Run: headless pygame with SDL's dummy video driver; simulated clock (each Clock.tick advances the game by its frame time, no real sleeping); random seed 0; keys injected as events and as key.get_pressed() state; mouse plan: one left click at the window centre at the start of phase 2, then a move to the lower-right quarter at the start of phase 3.
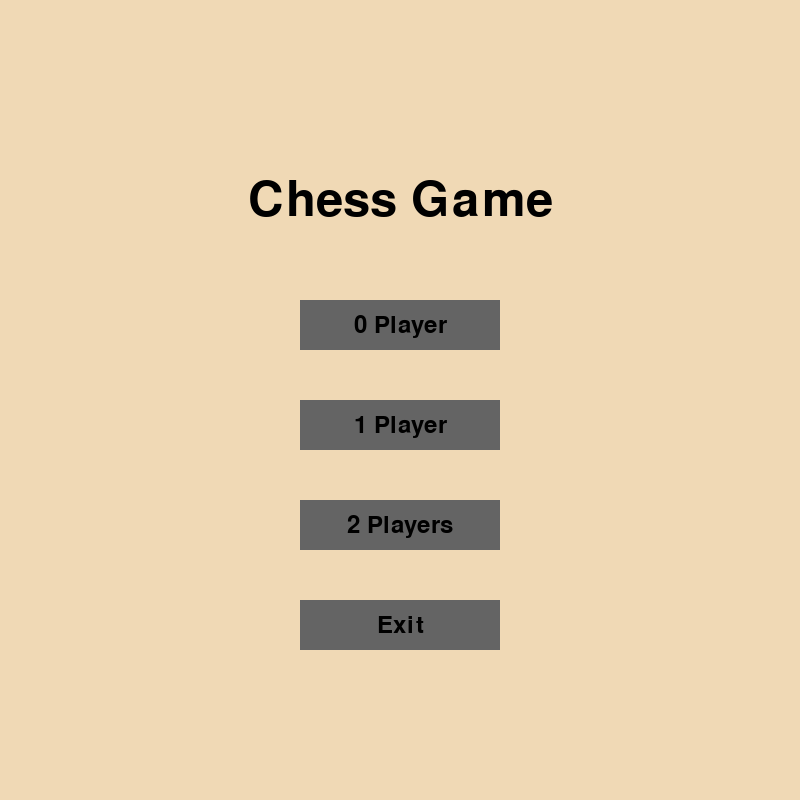
Frame 1 of 4 · flips 1–60 · no input
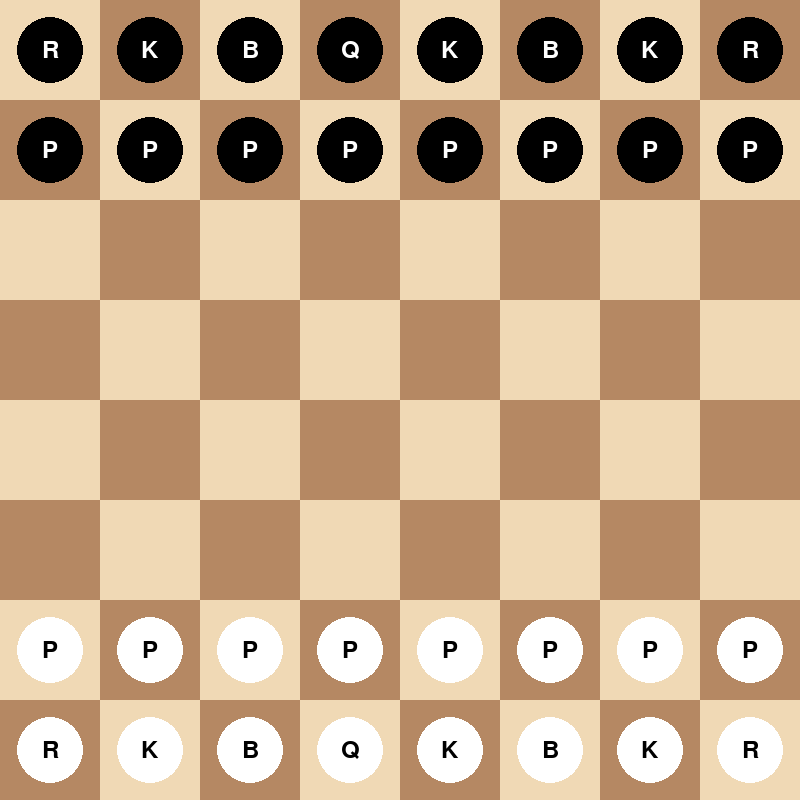
Frame 2 of 4 · flips 61–180 · clicked the window centre · tapped SPACE, RETURN · held RIGHT (→), D
Frame 3 of 4 · flips 181–300 · moved the mouse to the lower-right quarter · held DOWN (↓), S · screen unchanged from frame 2, image omitted
Frame 4 of 4 · flips 301–420 · held LEFT (←), A, UP (↑), W · screen unchanged from frame 3, image omitted

The pygame program that drew these frames:

import pygame
import sys
import random
import argparse

# --- Constants ---
WIDTH, HEIGHT = 800, 800
ROWS, COLS = 8, 8
SQUARE_SIZE = WIDTH // COLS
FPS = 60

# --- Colors ---
WHITE = (240, 217, 181)
BLACK = (181, 136, 99)
HIGHLIGHT = (124, 252, 0)  # Light Green
POSSIBLE_MOVE = (173, 216, 230)  # Light Blue
PIECE_COLORS = {
    'white': (255, 255, 255),  # Pure white for pieces
    'black': (0, 0, 0)       # Pure black for pieces
}
TEXT_COLOR = (0, 0, 0)
BUTTON_COLOR = (100, 100, 100)
BUTTON_HOVER_COLOR = (150, 150, 150)

# --- Piece Definitions ---
PIECES = {
    'wp': 'wp', #Placeholder to reference in image loading.
    'wr': 'wr',
    'wn': 'wn',
    'wb': 'wb',
    'wq': 'wq',
    'wk': 'wk',
    'bp': 'bp',
    'br': 'br',
    'bn': 'bn',
    'bb': 'bb',
    'bq': 'bq',
    'bk': 'bk'
}


class Piece:
    def __init__(self, color, piece_type, row, col):
        self.color = color
        self.piece_type = piece_type
        self.row = row
        self.col = col
        self.image = self.create_piece_image()  # Create image
        self.rect = self.image.get_rect() #Creates a rect for piece.
        self.update_rect() #Updates Rect
        self.moved = False # Bool that indicates if the Piece has been moved before.

    def __repr__(self):
        return f"{self.color[0].upper()}{self.piece_type[0].upper()} ({self.row}, {self.col})"

    def update_rect(self):
        self.rect.topleft = (self.col * SQUARE_SIZE, self.row * SQUARE_SIZE)

    def move(self, row, col):
        self.row = row
        self.col = col
        self.update_rect()
        self.moved = True

    def get_valid_moves(self, board):
        """Returns a list of valid move coordinates (row, col) for this piece,
        considering the board state."""
        moves = []
        if self.piece_type == 'pawn':
            moves = self.get_pawn_moves(board)
        elif self.piece_type == 'rook':
            moves = self.get_rook_moves(board)
        elif self.piece_type == 'knight':
            moves = self.get_knight_moves(board)
        elif self.piece_type == 'bishop':
            moves = self.get_bishop_moves(board)
        elif self.piece_type == 'queen':
            moves = self.get_queen_moves(board)
        elif self.piece_type == 'king':
            moves = self.get_king_moves(board)
        return moves
    def create_piece_image(self):
        """Generates a simple graphical representation of the piece."""
        image = pygame.Surface((SQUARE_SIZE, SQUARE_SIZE), pygame.SRCALPHA)  # Transparent background
        color = PIECE_COLORS[self.color]
        pygame.draw.circle(image, color, (SQUARE_SIZE // 2, SQUARE_SIZE // 2), SQUARE_SIZE // 3)  # Circle
        font = pygame.font.Font(None, 36)
        text_surface = font.render(self.piece_type[0].upper(), True, (255-color[0], 255-color[1], 255-color[2]))  # Opposite color for text
        text_rect = text_surface.get_rect(center=(SQUARE_SIZE // 2, SQUARE_SIZE // 2))
        image.blit(text_surface, text_rect)
        return image


    def get_pawn_moves(self, board):
        moves = []
        direction = -1 if self.color == 'white' else 1 # Reversed Directions
        start_row = 6 if self.color == 'white' else 1

        # Move one square forward
        new_row = self.row + direction
        if 0 <= new_row < ROWS and board[new_row][self.col] is None:
            moves.append((new_row, self.col))

            # Move two squares forward from starting position
            if self.row == start_row and not self.moved and 0 <= new_row < ROWS and board[new_row][self.col] is None and 0 <= new_row + direction < ROWS and board[new_row + direction][self.col] is None:
                moves.append((new_row + direction, self.col))

        # Capture diagonally
        new_row = self.row + direction
        for col_offset in [-1, 1]:
            new_col = self.col + col_offset
            if 0 <= new_col < COLS and 0 <= new_row < ROWS: #Added row check.
                piece = board[new_row][new_col]
                if piece is not None and piece.color != self.color:
                    moves.append((new_row, new_col))

        return moves

    def get_rook_moves(self, board):
        moves = []
        # Directions: up, down, left, right
        directions = [(-1, 0), (1, 0), (0, -1), (0, 1)]
        for dr, dc in directions:
            for i in range(1, ROWS):
                new_row, new_col = self.row + dr * i, self.col + dc * i
                if 0 <= new_row < ROWS and 0 <= new_col < COLS:
                    piece = board[new_row][new_col]
                    if piece is None:
                        moves.append((new_row, new_col))
                    elif piece.color != self.color:
                        moves.append((new_row, new_col))
                        break  # Stop after capturing
                    else:
                        break  # Blocked by own piece
                else:
                    break  # Out of bounds
        return moves

    def get_knight_moves(self, board):
        moves = []
        knight_moves = [
            (-2, -1), (-2, 1), (-1, -2), (-1, 2),
            (1, -2), (1, 2), (2, -1), (2, 1)
        ]
        for dr, dc in knight_moves:
            new_row, new_col = self.row + dr, self.col + dc
            if 0 <= new_row < ROWS and 0 <= new_col < COLS:
                piece = board[new_row][new_col]
                if piece is None or piece.color != self.color:
                    moves.append((new_row, new_col))
        return moves

    def get_bishop_moves(self, board):
        moves = []
        # Directions: up-left, up-right, down-left, down-right
        directions = [(-1, -1), (-1, 1), (1, -1), (1, 1)]
        for dr, dc in directions:
            for i in range(1, ROWS):
                new_row, new_col = self.row + dr * i, self.col + dc * i
                if 0 <= new_row < ROWS and 0 <= new_col < COLS:
                    piece = board[new_row][new_col]
                    if piece is None:
                        moves.append((new_row, new_col))
                    elif piece.color != self.color:
                        moves.append((new_row, new_col))
                        break
                    else:
                        break
                else:
                    break
        return moves

    def get_queen_moves(self, board):
        # Queen moves are a combination of rook and bishop moves
        return self.get_rook_moves(board) + self.get_bishop_moves(board)

    def get_king_moves(self, board):
        moves = []
        king_moves = [
            (-1, -1), (-1, 0), (-1, 1),
            (0, -1), (0, 1),
            (1, -1), (1, 0), (1, 1)
        ]
        for dr, dc in king_moves:
            new_row, new_col = self.row + dr, self.col + dc
            if 0 <= new_row < ROWS and 0 <= new_col < COLS:
                piece = board[new_row][new_col]
                if piece is None or piece.color != self.color:
                    moves.append((new_row, new_col))
        return moves


class Board:
    def __init__(self):
        self.board = [[None for _ in range(COLS)] for _ in range(ROWS)] # Represents the board
        self.setup_board()
        self.white_to_move = True

    def setup_board(self):
        # White pieces
        self.board[7][0] = Piece('white', 'rook', 7, 0)
        self.board[7][1] = Piece('white', 'knight', 7, 1)
        self.board[7][2] = Piece('white', 'bishop', 7, 2)
        self.board[7][3] = Piece('white', 'queen', 7, 3)
        self.board[7][4] = Piece('white', 'king', 7, 4)
        self.board[7][5] = Piece('white', 'bishop', 7, 5)
        self.board[7][6] = Piece('white', 'knight', 7, 6)
        self.board[7][7] = Piece('white', 'rook', 7, 7)
        for i in range(COLS):
            self.board[6][i] = Piece('white', 'pawn', 6, i)

        # Black pieces
        self.board[0][0] = Piece('black', 'rook', 0, 0)
        self.board[0][1] = Piece('black', 'knight', 0, 1)
        self.board[0][2] = Piece('black', 'bishop', 0, 2)
        self.board[0][3] = Piece('black', 'queen', 0, 3)
        self.board[0][4] = Piece('black', 'king', 0, 4)
        self.board[0][5] = Piece('black', 'bishop', 0, 5)
        self.board[0][6] = Piece('black', 'knight', 0, 6)
        self.board[0][7] = Piece('black', 'rook', 0, 7)
        for i in range(COLS):
            self.board[1][i] = Piece('black', 'pawn', 1, i)

    def draw(self, screen):
        for row in range(ROWS):
            for col in range(COLS):
                color = WHITE if (row + col) % 2 == 0 else BLACK
                pygame.draw.rect(screen, color, (col * SQUARE_SIZE, row * SQUARE_SIZE, SQUARE_SIZE, SQUARE_SIZE))

                piece = self.board[row][col]
                if piece:
                    screen.blit(piece.image, piece.rect)

    def move_piece(self, start_row, start_col, end_row, end_col):
        """Moves a piece from start_row, start_col to end_row, end_col."""

        piece = self.board[start_row][start_col]
        if piece:
            # Update the board
            self.board[end_row][end_col] = piece
            self.board[start_row][start_col] = None  # Clear the old position

            # Update the piece's position
            piece.move(end_row, end_col)

            # Switch turns
            self.white_to_move = not self.white_to_move
            return True
        return False

    def is_valid_move(self, start_row, start_col, end_row, end_col):
        """Checks if a move is valid based on the piece's movement rules and board state."""
        piece = self.board[start_row][start_col]
        if not piece:
            return False

        # Check turn
        if (piece.color == 'white' and not self.white_to_move) or \
           (piece.color == 'black' and self.white_to_move):
            return False

        # Check if the destination is within the valid moves for the piece
        valid_moves = piece.get_valid_moves(self.board)
        if (end_row, end_col) not in valid_moves:
            return False

        return True

    def get_piece(self, row, col):
        """Returns the piece at the specified row and column, or None if the square is empty."""
        if 0 <= row < ROWS and 0 <= col < COLS:
            return self.board[row][col]
        return None

    def check_win_condition(self):
        """Checks if any win conditions are met and returns the winning color or None"""
        white_king_alive = False
        black_king_alive = False
        for row in range(ROWS):
            for col in range(COLS):
                piece = self.board[row][col]
                if piece:
                    if piece.color == 'white' and piece.piece_type == 'king':
                        white_king_alive = True
                    if piece.color == 'black' and piece.piece_type == 'king':
                        black_king_alive = True

        if not white_king_alive:
            return 'black'
        if not black_king_alive:
            return 'white'
        return None # None if no win condition

    def is_game_over(self):
        """Returns True if the game is over (checkmate or stalemate), False otherwise."""
        return self.check_win_condition() is not None

    def get_all_pieces(self, color):
        """Returns a list of all pieces of a given color on the board."""
        pieces = []
        for row in range(ROWS):
            for col in range(COLS):
                piece = self.board[row][col]
                if piece and piece.color == color:
                    pieces.append(piece)
        return pieces

class AIPlayer:
    def __init__(self, color):
        self.color = color

    def get_best_move(self, board):
        """Returns the best move for the AI player based on a simple evaluation."""
        possible_moves = self.get_all_possible_moves(board)
        if not possible_moves:
            return None

        # Simple evaluation: choose a random valid move
        return random.choice(possible_moves)

    def get_all_possible_moves(self, board):
        """Returns a list of all possible moves for the AI player."""
        pieces = board.get_all_pieces(self.color)
        possible_moves = []
        for piece in pieces:
            valid_moves = piece.get_valid_moves(board.board)
            for move in valid_moves:
                possible_moves.append((piece.row, piece.col, move[0], move[1])) # start_row, start_col, end_row, end_col
        return possible_moves


class Game:
    def __init__(self, screen, num_players):
        self.screen = screen
        self.board = Board()
        self.selected_piece = None
        self.possible_moves = []
        pygame.font.init()
        self.num_players = num_players
        self.ai_player_white = AIPlayer('white') if num_players == 0 else None
        self.ai_player_black = AIPlayer('black') if num_players in [0, 1] else None  # AI plays as black or both
        self.game_over = False


    def handle_input(self, event):
        """Handles user input events (mouse clicks)."""
        if event.type == pygame.MOUSEBUTTONDOWN and not self.game_over and self.num_players > 0:
            mouse_row = event.pos[1] // SQUARE_SIZE
            mouse_col = event.pos[0] // SQUARE_SIZE

            if self.selected_piece:
                # Try to move the selected piece
                if self.board.is_valid_move(self.selected_piece.row, self.selected_piece.col, mouse_row, mouse_col):
                    if self.board.move_piece(self.selected_piece.row, self.selected_piece.col, mouse_row, mouse_col):
                        self.selected_piece = None
                        self.possible_moves = [] # Clear Possible Moves after Piece Selection
                        if self.num_players == 1 and not self.board.white_to_move and not self.game_over:
                            self.ai_move() # Trigger AI Move if required.
                else:
                    # Deselect the piece if the click is not a valid move
                    self.selected_piece = None
                    self.possible_moves = [] # Clear Possible Moves after Piece Selection
                    # Optionally, try selecting a new piece at the clicked square
                    piece = self.board.get_piece(mouse_row, mouse_col)
                    if piece and ((piece.color == 'white' and self.board.white_to_move) or (piece.color == 'black' and not self.board.white_to_move)):
                        self.selected_piece = piece
                        self.possible_moves = piece.get_valid_moves(self.board.board)
            else:
                # Select a piece
                piece = self.board.get_piece(mouse_row, mouse_col)
                if piece and ((piece.color == 'white' and self.board.white_to_move) or (piece.color == 'black' and not self.board.white_to_move)):
                    self.selected_piece = piece
                    self.possible_moves = piece.get_valid_moves(self.board.board)

    def update(self):
        """Updates the game state."""
        # Check for game over (win condition)
        winner = self.board.check_win_condition()
        if winner:
            print(f"{winner.capitalize()} wins!")
            self.game_over = True
            return True  # Game is over
        return False # Game is not over

    def draw(self):
        """Draws the game board and pieces to the screen."""
        self.board.draw(self.screen)

        # Highlight possible moves for the selected piece
        if self.selected_piece:
            for row, col in self.possible_moves:
                s = pygame.Surface((SQUARE_SIZE, SQUARE_SIZE))
                s.set_alpha(128)  # Transparency value (0-255)
                s.fill(POSSIBLE_MOVE)
                self.screen.blit(s, (col * SQUARE_SIZE, row * SQUARE_SIZE))
            pygame.draw.rect(self.screen, HIGHLIGHT, self.selected_piece.rect, 3)  # Highlight Thickness of 3 Pixels.
        if self.game_over:
            self.draw_game_over()

    def ai_move(self):
        """Executes a move for the AI player."""
        if not self.game_over:
            if self.num_players == 0: # 0 Player, both AIs play
                if self.board.white_to_move:
                    ai_player = self.ai_player_white
                else:
                    ai_player = self.ai_player_black
            elif self.num_players == 1:  # 1 Player, Black AI plays
                ai_player = self.ai_player_black
            else:
                return  # No AI in 2-player mode

            if ai_player:
                move = ai_player.get_best_move(self.board)
                if move:
                    start_row, start_col, end_row, end_col = move
                    if self.board.move_piece(start_row, start_col, end_row, end_col):
                        print(f"AI ({ai_player.color}) made a move.")
                        self.update() #Check For Game Over.
                else:
                    print("AI has no possible moves.")
                    self.game_over = True # end the game because ai can't move

    def draw_game_over(self):
        """Draws the game over screen."""
        winner = self.board.check_win_condition()
        font = pygame.font.Font(None, 60)
        text = font.render(f"{winner.capitalize()} wins!", True, TEXT_COLOR)
        text_rect = text.get_rect(center=(WIDTH // 2, HEIGHT // 2))
        self.screen.blit(text, text_rect)


class Button:
    def __init__(self, x, y, width, height, text, color, hover_color, action=None):
        self.rect = pygame.Rect(x, y, width, height)
        self.text = text
        self.color = color
        self.hover_color = hover_color
        self.action = action
        self.font = pygame.font.Font(None, 36)
        self.text_surface = self.font.render(text, True, TEXT_COLOR)
        self.text_rect = self.text_surface.get_rect(center=self.rect.center)

    def draw(self, screen):
        """Draws the button on the screen."""
        current_color = self.hover_color if self.rect.collidepoint(pygame.mouse.get_pos()) else self.color
        pygame.draw.rect(screen, current_color, self.rect)
        screen.blit(self.text_surface, self.text_rect)

    def handle_event(self, event):
        """Handles mouse click events for the button."""
        if event.type == pygame.MOUSEBUTTONDOWN and event.button == 1:  # Left click
            if self.rect.collidepoint(event.pos) and self.action:
                self.action()

class TitleScreen:
    def __init__(self, screen):
        self.screen = screen
        self.font = pygame.font.Font(None, 72)
        self.title_text = self.font.render("Chess Game", True, TEXT_COLOR)
        self.title_rect = self.title_text.get_rect(center=(WIDTH // 2, HEIGHT // 4))

        button_width, button_height = 200, 50
        button_x = WIDTH // 2 - button_width // 2
        self.zero_player_button = Button(button_x, HEIGHT // 2 - 100, button_width, button_height,
                                        "0 Player", BUTTON_COLOR, BUTTON_HOVER_COLOR, self.start_zero_player)
        self.one_player_button = Button(button_x, HEIGHT // 2, button_width, button_height,
                                        "1 Player", BUTTON_COLOR, BUTTON_HOVER_COLOR, self.start_one_player)
        self.two_player_button = Button(button_x, HEIGHT // 2 + 100, button_width, button_height,
                                        "2 Players", BUTTON_COLOR, BUTTON_HOVER_COLOR, self.start_two_player)
        self.exit_button = Button(button_x, HEIGHT // 2 + 200, button_width, button_height,
                                 "Exit", BUTTON_COLOR, BUTTON_HOVER_COLOR, self.exit_game)

        self.start_game = False  # Flag to indicate game start
        self.num_players = 0  # Number of players selected

    def draw(self):
        """Draws the title screen."""
        self.screen.fill(WHITE)
        self.screen.blit(self.title_text, self.title_rect)
        self.zero_player_button.draw(self.screen)
        self.one_player_button.draw(self.screen)
        self.two_player_button.draw(self.screen)
        self.exit_button.draw(self.screen)

    def handle_input(self, event):
        """Handles user input events for the title screen."""
        self.zero_player_button.handle_event(event)
        self.one_player_button.handle_event(event)
        self.two_player_button.handle_event(event)
        self.exit_button.handle_event(event)

    def start_zero_player(self):
        """Starts a zero-player game."""
        self.start_game = True
        self.num_players = 0

    def start_one_player(self):
        """Starts a one-player game."""
        self.start_game = True
        self.num_players = 1

    def start_two_player(self):
        """Starts a two-player game."""
        self.start_game = True
        self.num_players = 2

    def exit_game(self):
        """Exits the game."""
        pygame.quit()
        sys.exit()



def main():
    parser = argparse.ArgumentParser(description="Chess Game with AI")
    parser.add_argument("--zero-player", action="store_true", help="Run the game in 0-player mode (AI vs AI)")
    args = parser.parse_args()


    pygame.init()
    screen = pygame.display.set_mode((WIDTH, HEIGHT))
    pygame.display.set_caption("Chess Game")
    clock = pygame.time.Clock()
    pygame.font.init() #Initialize Font

    if args.zero_player:
        game = Game(screen, 0)  # Initialize game directly in 0-player mode
        in_title_screen = False
    else:
        # Title Screen Setup
        title_screen = TitleScreen(screen)
        in_title_screen = True
        game = None  # Initialize game to None



    running = True
    while running:
        clock.tick(FPS)

        for event in pygame.event.get():
            if event.type == pygame.QUIT:
                running = False
            if in_title_screen:
                title_screen.handle_input(event)
                if title_screen.start_game:
                    game = Game(screen, title_screen.num_players)
                    in_title_screen = False
            elif game:
                game.handle_input(event)

        if in_title_screen:
            title_screen.draw()
        elif game:
            if not game.game_over:
                if game.num_players == 0: # 0 player Mode
                    game.ai_move()
                else:
                    game.update()


            game.draw()


        pygame.display.flip()

        if args.zero_player and game and game.game_over:  # Automatically exit 0-player mode after game over
            running = False


    pygame.quit()
    if args.zero_player:
         winner = game.board.check_win_condition()
         if winner == 'white':
             sys.exit(1)
         elif winner == 'black':
             sys.exit(2)
    sys.exit()

if __name__ == "__main__":
    main()
